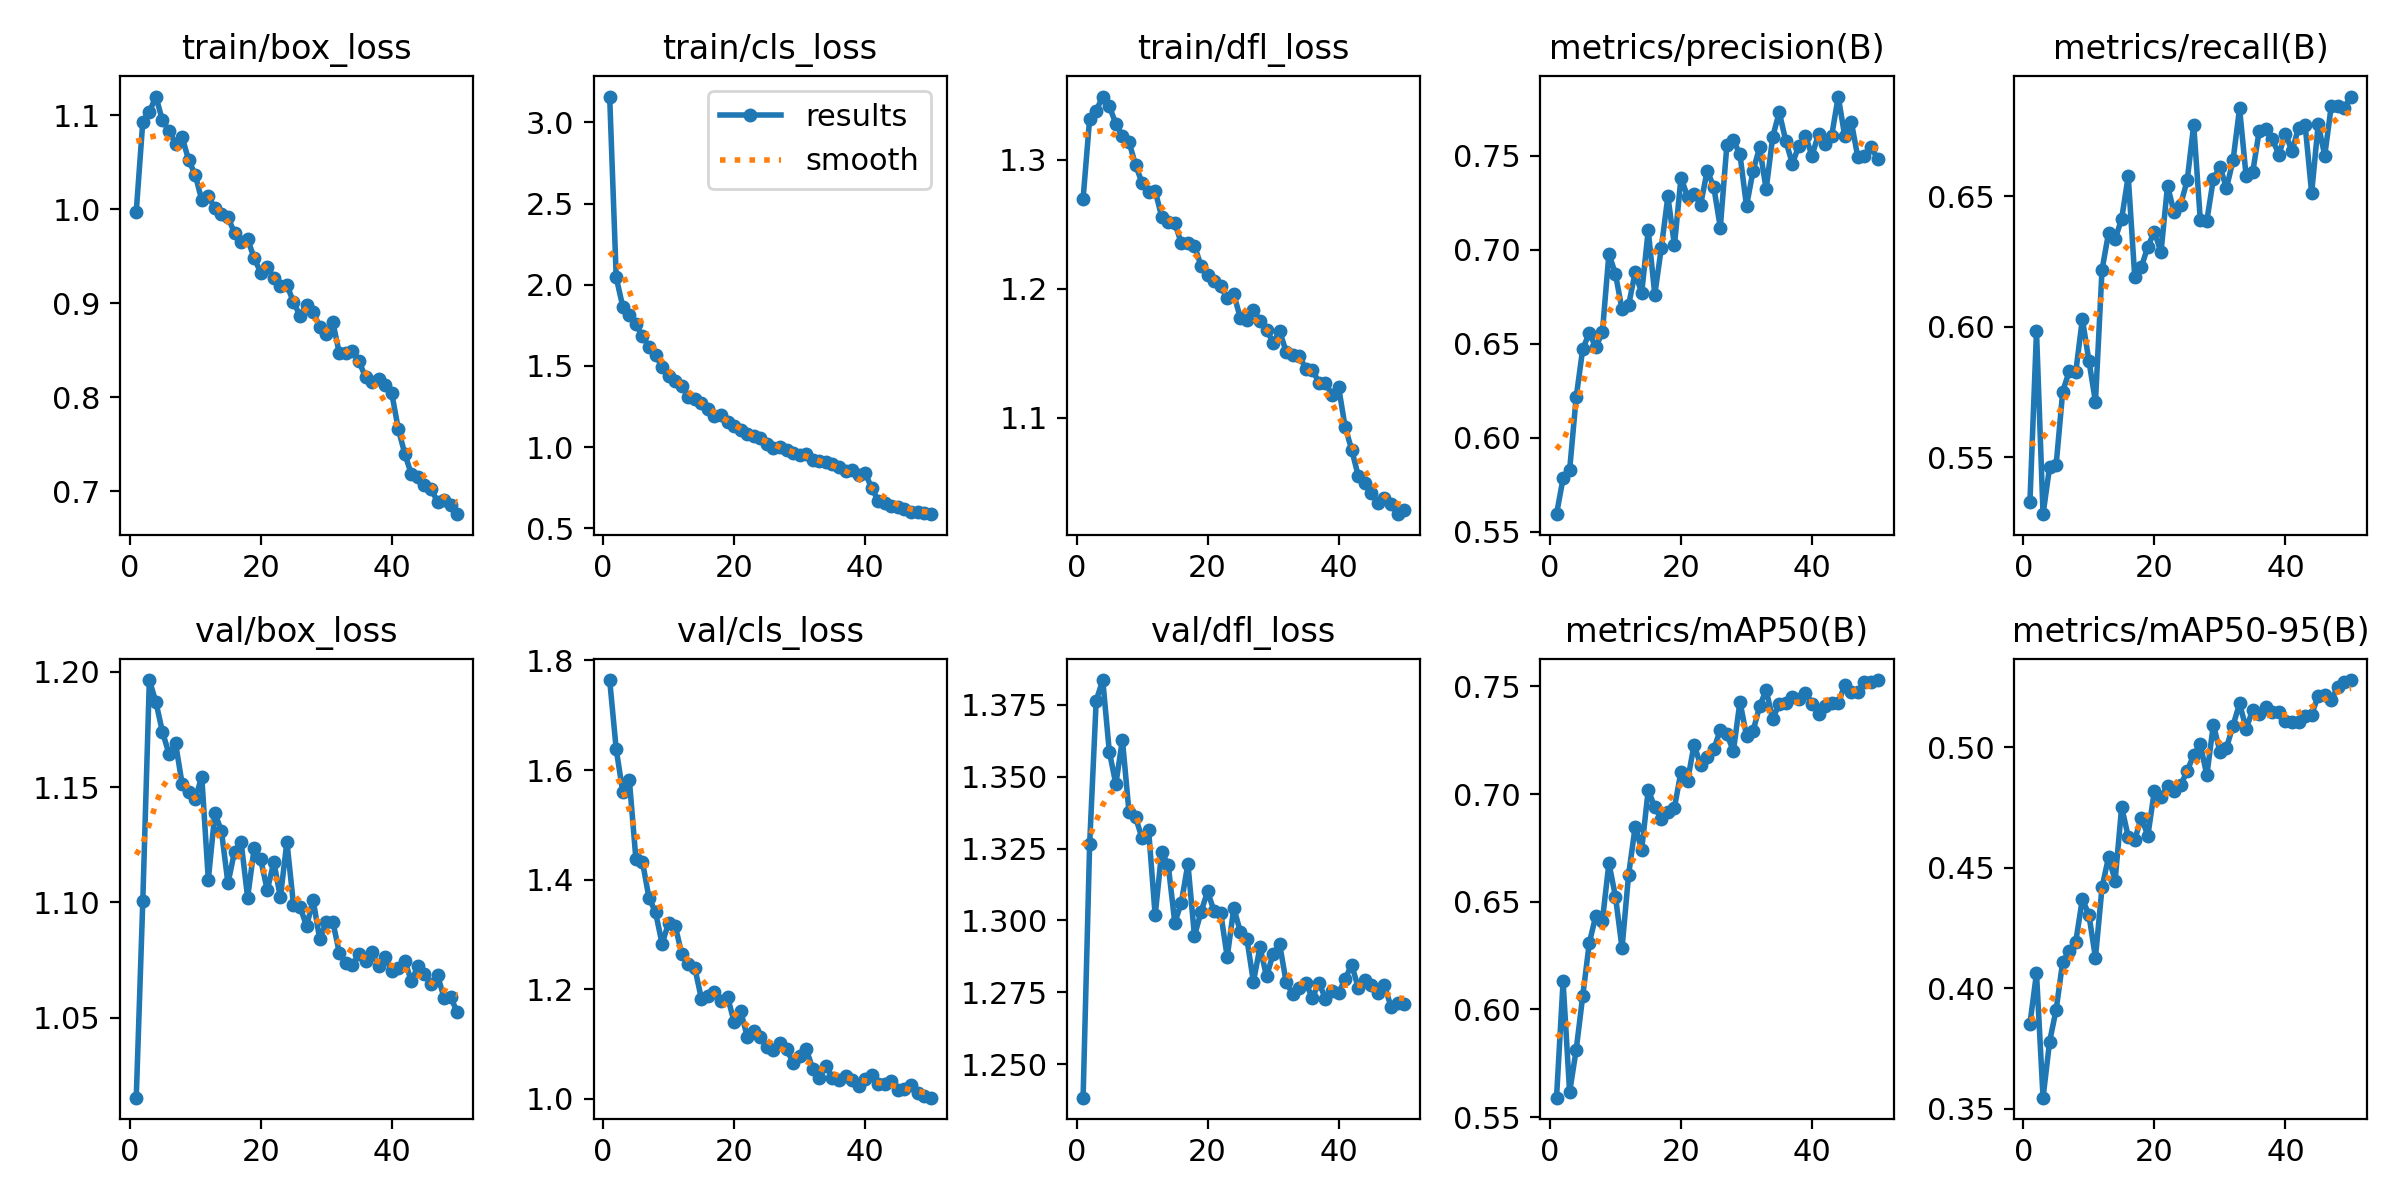

The table this chart was drawn from, first rows:
epoch, time, train/box_loss, train/cls_loss, train/dfl_loss, metrics/precision(B), metrics/recall(B), metrics/mAP50(B), metrics/mAP50-95(B), val/box_loss, val/cls_loss, val/dfl_loss, lr/pg0, lr/pg1, lr/pg2
1, 27.92, 0.9974, 3.16, 1.27, 0.5593, 0.5329, 0.559, 0.3852, 1.015, 1.764, 1.238, 0.0001381, 0.0001381, 0.0001381
2, 53.54, 1.093, 2.045, 1.332, 0.5783, 0.5982, 0.613, 0.4062, 1.101, 1.638, 1.327, 0.0002716, 0.0002716, 0.0002716
3, 81.45, 1.103, 1.865, 1.338, 0.5827, 0.5281, 0.5615, 0.3545, 1.196, 1.56, 1.376, 0.0003996, 0.0003996, 0.0003996
4, 108, 1.12, 1.812, 1.349, 0.6214, 0.5462, 0.5812, 0.3778, 1.187, 1.582, 1.384, 0.0003922, 0.0003922, 0.0003922
5, 134.2, 1.095, 1.758, 1.341, 0.6472, 0.547, 0.6062, 0.391, 1.174, 1.438, 1.359, 0.000384, 0.000384, 0.000384
6, 161, 1.083, 1.681, 1.328, 0.6557, 0.5751, 0.6308, 0.411, 1.164, 1.433, 1.347, 0.0003757, 0.0003757, 0.0003757
7, 188.4, 1.07, 1.619, 1.318, 0.6482, 0.5829, 0.6435, 0.4154, 1.169, 1.367, 1.363, 0.0003675, 0.0003675, 0.0003675
8, 214.8, 1.077, 1.564, 1.314, 0.656, 0.5827, 0.6412, 0.4193, 1.151, 1.341, 1.338, 0.0003592, 0.0003592, 0.0003592
9, 239.6, 1.052, 1.495, 1.296, 0.6979, 0.6029, 0.6679, 0.437, 1.148, 1.283, 1.336, 0.0003509, 0.0003509, 0.0003509
10, 265, 1.037, 1.439, 1.282, 0.687, 0.5869, 0.6523, 0.4304, 1.145, 1.321, 1.329, 0.0003427, 0.0003427, 0.0003427
11, 290.3, 1.01, 1.408, 1.275, 0.6683, 0.5711, 0.6285, 0.4126, 1.155, 1.316, 1.332, 0.0003344, 0.0003344, 0.0003344
12, 316.3, 1.014, 1.376, 1.276, 0.6705, 0.6217, 0.6625, 0.4418, 1.11, 1.265, 1.302, 0.0003262, 0.0003262, 0.0003262
13, 342, 1.001, 1.311, 1.256, 0.6879, 0.6359, 0.6847, 0.4544, 1.139, 1.245, 1.324, 0.0003179, 0.0003179, 0.0003179
14, 367.6, 0.9948, 1.294, 1.252, 0.6771, 0.6334, 0.6743, 0.4446, 1.131, 1.239, 1.319, 0.0003097, 0.0003097, 0.0003097
15, 394, 0.9913, 1.274, 1.251, 0.7104, 0.6413, 0.7019, 0.4752, 1.108, 1.183, 1.299, 0.0003014, 0.0003014, 0.0003014
16, 419.4, 0.975, 1.236, 1.235, 0.6762, 0.6576, 0.6939, 0.4629, 1.122, 1.188, 1.306, 0.0002932, 0.0002932, 0.0002932
17, 443.9, 0.9655, 1.191, 1.236, 0.7011, 0.619, 0.6886, 0.4616, 1.126, 1.195, 1.32, 0.0002849, 0.0002849, 0.0002849
18, 468.3, 0.9682, 1.196, 1.233, 0.7285, 0.6228, 0.6918, 0.4708, 1.102, 1.179, 1.295, 0.0002766, 0.0002766, 0.0002766
19, 494.7, 0.9481, 1.156, 1.218, 0.7024, 0.6307, 0.6938, 0.4633, 1.124, 1.186, 1.303, 0.0002684, 0.0002684, 0.0002684
20, 520.3, 0.9327, 1.127, 1.21, 0.7384, 0.6364, 0.7105, 0.482, 1.119, 1.14, 1.31, 0.0002601, 0.0002601, 0.0002601
21, 545.9, 0.9384, 1.106, 1.206, 0.7283, 0.6284, 0.7062, 0.4793, 1.105, 1.16, 1.303, 0.0002519, 0.0002519, 0.0002519
22, 571.2, 0.9272, 1.081, 1.202, 0.7299, 0.6539, 0.723, 0.4838, 1.118, 1.113, 1.303, 0.0002436, 0.0002436, 0.0002436
23, 596.5, 0.9189, 1.069, 1.192, 0.7241, 0.6439, 0.7134, 0.482, 1.102, 1.123, 1.287, 0.0002354, 0.0002354, 0.0002354
24, 621.9, 0.9195, 1.058, 1.196, 0.7421, 0.6467, 0.7174, 0.4841, 1.126, 1.112, 1.304, 0.0002271, 0.0002271, 0.0002271
25, 647.2, 0.9013, 1.02, 1.177, 0.7336, 0.656, 0.7209, 0.4902, 1.099, 1.095, 1.296, 0.0002188, 0.0002188, 0.0002188
26, 672.8, 0.8869, 0.9968, 1.176, 0.7119, 0.6773, 0.7297, 0.4968, 1.098, 1.088, 1.294, 0.0002106, 0.0002106, 0.0002106
27, 698.8, 0.8982, 1, 1.184, 0.7556, 0.6409, 0.7278, 0.5013, 1.09, 1.101, 1.279, 0.0002023, 0.0002023, 0.0002023
28, 724.2, 0.8906, 0.9838, 1.175, 0.7584, 0.6406, 0.72, 0.4884, 1.101, 1.091, 1.291, 0.0001941, 0.0001941, 0.0001941
29, 751.1, 0.8753, 0.9662, 1.168, 0.7508, 0.6566, 0.743, 0.5094, 1.084, 1.065, 1.281, 0.0001858, 0.0001858, 0.0001858
30, 778.6, 0.8674, 0.9513, 1.158, 0.7233, 0.6613, 0.7271, 0.4982, 1.091, 1.079, 1.288, 0.0001776, 0.0001776, 0.0001776
31, 806.4, 0.8803, 0.9547, 1.167, 0.742, 0.6531, 0.7292, 0.4998, 1.092, 1.09, 1.292, 0.0001693, 0.0001693, 0.0001693
32, 833.9, 0.8468, 0.9176, 1.151, 0.7545, 0.6637, 0.7408, 0.509, 1.078, 1.055, 1.279, 0.000161, 0.000161, 0.000161
33, 861.9, 0.8469, 0.9145, 1.149, 0.7322, 0.6836, 0.7484, 0.5182, 1.074, 1.037, 1.274, 0.0001528, 0.0001528, 0.0001528
34, 889.8, 0.8496, 0.9087, 1.148, 0.7601, 0.6576, 0.7349, 0.5077, 1.073, 1.06, 1.276, 0.0001445, 0.0001445, 0.0001445
35, 916.6, 0.8385, 0.8927, 1.138, 0.7733, 0.6591, 0.7421, 0.5154, 1.078, 1.038, 1.278, 0.0001363, 0.0001363, 0.0001363
36, 943.4, 0.8214, 0.8743, 1.137, 0.7579, 0.6751, 0.7423, 0.5137, 1.075, 1.034, 1.273, 0.000128, 0.000128, 0.000128
37, 969.2, 0.8167, 0.8536, 1.127, 0.7458, 0.6756, 0.7453, 0.5166, 1.078, 1.041, 1.278, 0.0001198, 0.0001198, 0.0001198
38, 994.3, 0.8194, 0.8564, 1.127, 0.7555, 0.6718, 0.7444, 0.5147, 1.073, 1.034, 1.273, 0.0001115, 0.0001115, 0.0001115
39, 1020, 0.8131, 0.8292, 1.117, 0.7606, 0.6659, 0.7471, 0.5147, 1.076, 1.023, 1.275, 0.0001032, 0.0001032, 0.0001032
40, 1045, 0.8045, 0.8401, 1.124, 0.7501, 0.6739, 0.742, 0.511, 1.07, 1.035, 1.275, 9.49926e-05, 9.49926e-05, 9.49926e-05
41, 1086, 0.7664, 0.7466, 1.093, 0.7617, 0.6673, 0.7374, 0.5105, 1.072, 1.044, 1.28, 8.6736e-05, 8.6736e-05, 8.6736e-05
42, 1111, 0.7399, 0.6692, 1.075, 0.7561, 0.6761, 0.7411, 0.5105, 1.075, 1.027, 1.285, 7.84794e-05, 7.84794e-05, 7.84794e-05
43, 1135, 0.7182, 0.6564, 1.055, 0.7606, 0.6774, 0.7423, 0.513, 1.066, 1.026, 1.277, 7.02228e-05, 7.02228e-05, 7.02228e-05
44, 1159, 0.7156, 0.6343, 1.049, 0.7816, 0.6511, 0.7425, 0.5136, 1.073, 1.032, 1.279, 6.19662e-05, 6.19662e-05, 6.19662e-05
45, 1186, 0.7071, 0.6303, 1.041, 0.7605, 0.6775, 0.7505, 0.5214, 1.069, 1.016, 1.277, 5.37096e-05, 5.37096e-05, 5.37096e-05
46, 1213, 0.7031, 0.6184, 1.034, 0.7681, 0.6655, 0.7476, 0.5216, 1.065, 1.018, 1.275, 4.5453e-05, 4.5453e-05, 4.5453e-05
47, 1240, 0.6886, 0.5995, 1.038, 0.7491, 0.6846, 0.7476, 0.5196, 1.068, 1.024, 1.277, 3.71964e-05, 3.71964e-05, 3.71964e-05
48, 1267, 0.6908, 0.5977, 1.033, 0.75, 0.6845, 0.7519, 0.5251, 1.059, 1.01, 1.27, 2.89398e-05, 2.89398e-05, 2.89398e-05
49, 1294, 0.6853, 0.5904, 1.025, 0.7549, 0.6839, 0.7522, 0.527, 1.059, 1.004, 1.271, 2.06832e-05, 2.06832e-05, 2.06832e-05
50, 1321, 0.6758, 0.5862, 1.028, 0.7484, 0.6882, 0.753, 0.5279, 1.052, 1.002, 1.271, 1.24266e-05, 1.24266e-05, 1.24266e-05
